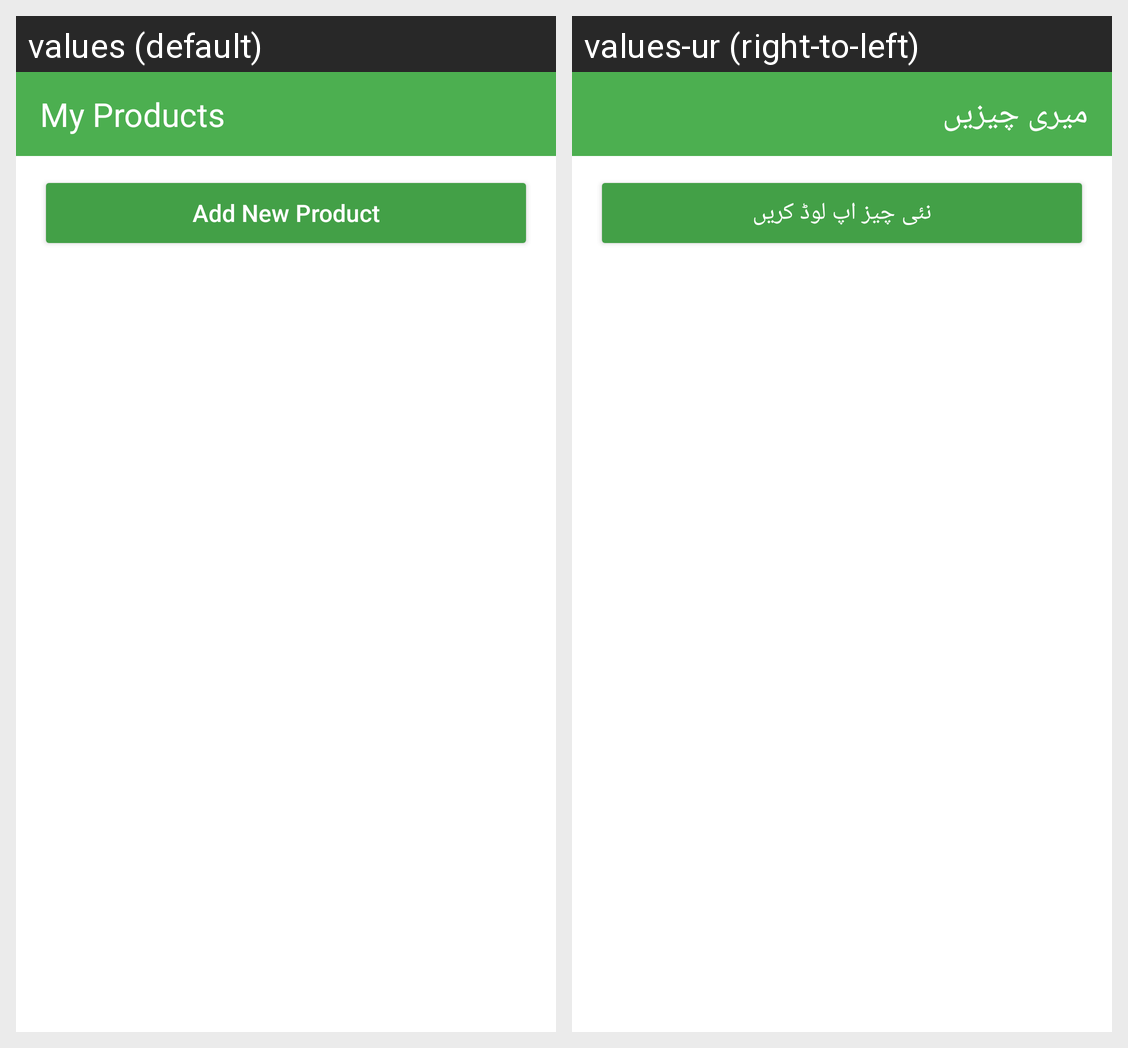

The Android screen above is rendered under two locales of the same app. Produce the string resources it draws, with the default and per-locale values.
Android screen res/layout/fragment_seller_product.xml rendered under 2 locales, left to right: values (default), values-ur (right-to-left). Device: Nexus 5 (rendered at 1080×1920; each locale shown at half size, 540×960, under a caption strip naming it); theme Theme.VillageToCityReseilingApp.
Strings drawn on this screen, with the default value and each locale's value (text and hints the layout hard-codes, and strings that could not be matched under every locale, appear in the picture but are not listed):

my_products
  values: My Products
  values-ur: میری چیزیں

add_new_product
  values: Add New Product
  values-ur: نئی چیز اپ لوڈ کریں
